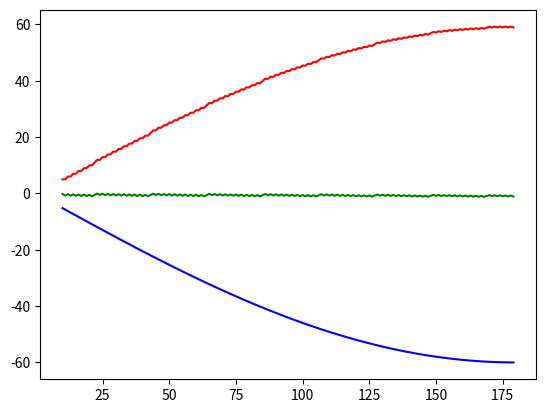

Generate this figure with matplotlib:
import numpy as np
import matplotlib.pyplot as plt

resolution = 120
radius = 3.0
fov = 140

def findY(fov):
    fov_in_radian = fov/360 * 2*np.pi
    pointsPerUnitLength = 10
    resolution = (fov_in_radian * radius) *pointsPerUnitLength
    #pointsPerUnitLength = resolution/(fov_in_radian * radius)
    
    angle_start = 0.5*np.pi + fov_in_radian/2
    angle_end = 0.5*np.pi - fov_in_radian/2
    angles = np.linspace(angle_start, angle_end, int(resolution))
    reading_coords = np.array([[radius*np.cos(angles[i]),
                                    radius*np.sin(angles[i])]
                                    for i in range(len(angles))])

    
    arcForce = np.zeros(2)
    for i in reading_coords:
        arcForce += i/np.linalg.norm(i)

    fovForce = np.zeros(2)
    #print(np.cos((np.pi-fov_in_radian)/2))
    unit_vector = reading_coords[0] / np.linalg.norm(reading_coords[0])
    normal_vector = [-unit_vector[1],unit_vector[0]]
    
    #fovForce = 2 * radius * pointsPerUnitLength * np.cos((np.pi-fov_in_radian)/2) * 3
    fovForce = 2 * radius * pointsPerUnitLength * normal_vector[1]
    #print(f'arcForce: {arcForce}')
    #print(f'fovForce: {fovForce}')
    return arcForce[1],fovForce

res = []
for i in range(10,180):
    res.append([findY(i)])
#print(res)
arc = [i[0][0] for i in res] 
fovv = [i[0][1] for i in res] 
fov_values = [i for i in range(10,180)]
plt.plot(fov_values, arc, 'r')
plt.plot(fov_values, fovv, 'b')
plt.plot(fov_values, [arc[i]+fovv[i] for i in range(len(res))], 'g')
plt.show()
#y = Σ (r * cos(0.5 * π + (f / 360) * π / 2 + i * ((0.5 * π - (f / 360) * π / 2) - (0.5 * π + (f0 / 360) * π / 2)) / (s - 1))) {0<i<s-1}
